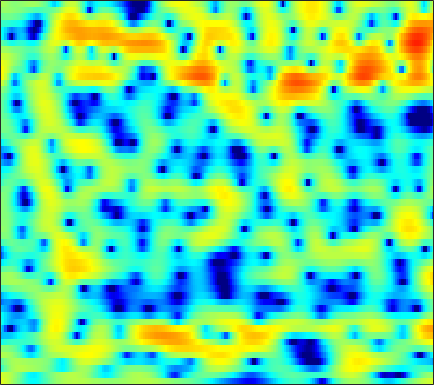

Source data for this figure (header and first rows):
3.7863, 3.4622, 2.9841, 2.4601, 2.0317, 1.406, 0.73658, 0.19433, -0.58796, -1.4097, -2.2828, -2.9337, -3.7455, -4.4046, -4.7625, -4.9583, -4.7984, -4.4797, -3.8848, -3.1639, -2.4149, -1.8583, -1.1779, -0.55723
3.209, 2.997, 2.685, 2.332, 2.028, 1.56, 1.006, 0.5225, -0.2167, -1.063, -2.022, -2.797, -3.834, -4.759, -5.247, -5.477, -5.178, -4.683, -3.833, -2.936, -2.094, -1.518, -0.8342, -0.2491
-3.385, -2.275, -1.005, -0.01788, 0.5561, 1.134, 1.521, 1.708, 1.846, 1.874, 1.833, 1.76, 1.621, 1.468, 1.351, 1.188, 1.023, 0.8905, 0.6991, 0.4426, 0.1033, -0.2212, -0.7678, -1.456
-1.381, -0.7847, -0.05624, 0.5477, 0.9069, 1.246, 1.452, 1.524, 1.537, 1.472, 1.359, 1.255, 1.12, 1.003, 0.9364, 0.8536, 0.7835, 0.74, 0.6611, 0.5254, 0.2974, 0.04443, -0.4279, -1.079
1.906, 1.763, 1.578, 1.353, 1.143, 0.7673, 0.2659, -0.1976, -0.9711, -1.921, -3.069, -4.005, -5.222, -6.054, -6.185, -5.599, -4.464, -3.487, -2.268, -1.222, -0.3746, 0.1369, 0.6707, 1.059
0.5674, 0.4333, 0.2516, 0.02342, -0.1785, -0.5413, -1.035, -1.514, -2.362, -3.466, -4.896, -6.213, -8.257, -10.16, -10.54, -8.992, -6.535, -4.814, -2.845, -1.275, -0.02754, 0.7333, 1.541, 2.163
-4.589, -4.092, -3.57, -3.197, -2.981, -2.827, -2.756, -2.744, -2.776, -2.823, -2.888, -2.924, -2.884, -2.705, -2.47, -1.995, -1.354, -0.8033, -0.01634, 0.7571, 1.474, 1.95, 2.475, 2.85
-7.738, -7.38, -7.24, -7.236, -7.129, -6.801, -6.209, -5.666, -5.009, -4.396, -3.9, -3.573, -3.188, -2.758, -2.389, -1.819, -1.099, -0.4891, 0.4006, 1.294, 2.125, 2.679, 3.278, 3.697
-6.277, -8.066, -11.46, -17.5, -29.86, -19.77, -12.9, -10.19, -7.961, -6.699, -6.128, -6.066, -6.535, -7.487, -8.379, -9.027, -7.798, -5.887, -3.134, -0.7298, 1.22, 2.393, 3.599, 4.443
-3.725, -4.773, -6.115, -7.254, -7.821, -8.11, -7.909, -7.611, -7.19, -6.849, -6.711, -6.77, -7.208, -8.074, -8.868, -9.521, -8.55, -6.746, -3.975, -1.492, 0.5466, 1.789, 3.096, 4.041
-4.34, -5.078, -6.065, -7.005, -7.637, -8.385, -8.921, -9.15, -9.139, -8.748, -8.102, -7.476, -6.585, -5.663, -4.962, -3.989, -2.919, -2.051, -0.8604, 0.3134, 1.407, 2.139, 2.97, 3.611
-7.114, -7.593, -8.372, -9.432, -10.52, -12.56, -15.59, -18.94, -22.52, -17.61, -12.84, -10.28, -7.647, -5.572, -4.258, -2.765, -1.477, -0.6104, 0.4192, 1.326, 2.115, 2.623, 3.19, 3.626
-10.56, -9.708, -9.053, -8.924, -9.111, -9.641, -10.35, -10.79, -10.79, -9.809, -8.186, -6.821, -5.087, -3.55, -2.535, -1.346, -0.3262, 0.3328, 1.098, 1.748, 2.298, 2.644, 3.028, 3.317
-8.182, -7.147, -6.103, -5.371, -4.971, -4.567, -4.247, -3.996, -3.617, -3.127, -2.566, -2.106, -1.46, -0.8253, -0.3831, 0.1412, 0.5888, 0.871, 1.182, 1.43, 1.631, 1.764, 1.937, 2.112
-2.522, -2.169, -1.696, -1.27, -0.9905, -0.6752, -0.4142, -0.2476, -0.04072, 0.1429, 0.3252, 0.4469, 0.5947, 0.6995, 0.7498, 0.7483, 0.6494, 0.5001, 0.2052, -0.2036, -0.668, -0.9823, -1.235, -1.148
0.585, 0.8132, 1.075, 1.284, 1.393, 1.472, 1.482, 1.438, 1.332, 1.172, 0.9968, 0.8675, 0.6919, 0.5199, 0.3803, 0.1508, -0.202, -0.6019, -1.424, -2.715, -4.735, -7.023, -11.66, -14.06
0.7235, 0.9686, 1.205, 1.319, 1.317, 1.183, 0.8885, 0.5558, -0.04058, -0.7754, -1.607, -2.197, -2.8, -3.024, -2.949, -2.639, -2.288, -2.12, -2.122, -2.443, -3.09, -3.717, -4.377, -4.184
-1.843, -1.471, -1.081, -0.8551, -0.8164, -0.968, -1.415, -1.979, -3.107, -4.782, -7.317, -10.06, -15.39, -16.95, -12.71, -8.45, -5.727, -4.296, -2.893, -1.885, -1.115, -0.6132, 0.05475, 0.7943
-6.066, -5.298, -4.369, -3.627, -3.235, -2.981, -3.05, -3.322, -4.016, -5.07, -6.444, -7.603, -8.87, -9.034, -8.328, -6.799, -5.22, -4.152, -2.901, -1.819, -0.8436, -0.1475, 0.7461, 1.628
-11.66, -9.348, -6.951, -5.235, -4.304, -3.451, -2.953, -2.786, -2.781, -2.965, -3.239, -3.463, -3.713, -3.826, -3.828, -3.707, -3.487, -3.265, -2.888, -2.381, -1.675, -1.009, -0.00313, 1.078
-9.438, -7.442, -5.313, -3.748, -2.893, -2.073, -1.562, -1.351, -1.204, -1.205, -1.294, -1.395, -1.577, -1.852, -2.122, -2.661, -3.455, -4.249, -5.541, -6.652, -6.479, -5.211, -2.815, -0.5188
-2.717, -2.203, -1.593, -1.143, -0.953, -0.8998, -1.076, -1.296, -1.639, -1.9, -2.018, -1.975, -1.84, -1.771, -1.834, -2.216, -3.097, -4.223, -6.595, -10.15, -11.3, -8.059, -3.776, -0.6986
-0.007618, 0.08538, 0.02966, -0.2633, -0.6919, -1.606, -2.985, -4.369, -6.721, -9.01, -9.272, -7.856, -5.525, -3.641, -2.628, -1.718, -1.205, -1.02, -0.9045, -0.7477, -0.3439, 0.1543, 1.03, 1.926
0.622, 0.6373, 0.4297, -0.08462, -0.6909, -1.833, -3.435, -5.042, -7.854, -10.85, -11.21, -9.166, -6.166, -3.801, -2.44, -1.027, 0.0363, 0.6674, 1.337, 1.882, 2.318, 2.587, 2.856, 2.988
0.3703, 0.4251, 0.2823, -0.09109, -0.5085, -1.213, -2.057, -2.695, -3.469, -3.979, -4.026, -3.785, -3.117, -2.24, -1.522, -0.5557, 0.3465, 0.9605, 1.666, 2.24, 2.659, 2.862, 2.949, 2.811
0.2663, 0.2653, 0.07237, -0.3006, -0.6894, -1.336, -2.065, -2.618, -3.271, -3.796, -4.059, -4.034, -3.71, -3.054, -2.403, -1.417, -0.41, 0.3137, 1.187, 1.904, 2.438, 2.71, 2.882, 2.821
0.4457, 0.301, -0.06893, -0.6615, -1.252, -2.228, -3.397, -4.425, -5.925, -7.463, -8.796, -9.278, -8.861, -7.362, -5.901, -3.925, -2.107, -0.9098, 0.4538, 1.531, 2.339, 2.77, 3.133, 3.261
0.4448, 0.2412, -0.2402, -1.009, -1.795, -3.133, -4.895, -6.508, -9.181, -12.63, -17.89, -25.93, -22.89, -13.86, -9.97, -6.202, -3.342, -1.63, 0.1875, 1.573, 2.576, 3.101, 3.529, 3.682
0.1007, 0.1002, -0.1888, -0.822, -1.572, -2.964, -4.885, -6.69, -9.726, -13.22, -16.18, -16.4, -13.98, -10.45, -7.8, -4.657, -2.044, -0.4254, 1.299, 2.584, 3.453, 3.865, 4.104, 4.015
-1.045, -0.5731, -0.3136, -0.4709, -0.8625, -1.793, -3.179, -4.574, -7.071, -10.26, -13.34, -13.17, -9.689, -6.116, -3.9, -1.465, 0.4829, 1.664, 2.888, 3.731, 4.207, 4.332, 4.197, 3.716
-2.925, -2.176, -1.511, -1.19, -1.126, -1.247, -1.582, -1.904, -2.368, -2.734, -2.802, -2.544, -1.81, -0.7873, 0.04462, 1.138, 2.083, 2.659, 3.213, 3.494, 3.493, 3.292, 2.764, 1.931
-3.987, -3.444, -2.849, -2.352, -2.034, -1.638, -1.279, -1.025, -0.6574, -0.2751, 0.1764, 0.5552, 1.103, 1.663, 2.069, 2.552, 2.921, 3.089, 3.141, 2.971, 2.552, 2.062, 1.151, -0.05927
-5.208, -5.059, -4.81, -4.421, -4.013, -3.287, -2.385, -1.66, -0.6838, 0.2489, 1.109, 1.68, 2.343, 2.885, 3.204, 3.493, 3.614, 3.585, 3.368, 2.934, 2.259, 1.589, 0.4247, -1.078
-7.931, -8.576, -9.548, -10.19, -9.854, -8.133, -5.735, -3.99, -1.963, -0.2655, 1.091, 1.911, 2.779, 3.404, 3.726, 3.953, 3.957, 3.821, 3.46, 2.897, 2.139, 1.452, 0.3936, -0.8362
-10.24, -11.26, -13.93, -19.33, -21.09, -13.3, -7.98, -5.267, -2.495, -0.447, 1.092, 1.99, 2.904, 3.515, 3.79, 3.931, 3.816, 3.56, 3, 2.209, 1.242, 0.4399, -0.603, -1.49
-8.988, -8.256, -7.663, -7.084, -6.417, -5.106, -3.484, -2.22, -0.6984, 0.6128, 1.689, 2.353, 3.037, 3.5, 3.693, 3.741, 3.515, 3.138, 2.312, 1.063, -0.701, -2.4, -5.083, -7.25
-5.342, -4.456, -3.492, -2.706, -2.19, -1.515, -0.886, -0.4308, 0.1283, 0.6297, 1.104, 1.444, 1.868, 2.259, 2.503, 2.689, 2.649, 2.428, 1.806, 0.7069, -1.011, -2.821, -6.11, -9.507
-2.078, -1.727, -1.344, -1.083, -0.9691, -0.9505, -1.085, -1.306, -1.696, -2.161, -2.537, -2.629, -2.307, -1.545, -0.8217, 0.1115, 0.8494, 1.218, 1.437, 1.343, 0.9962, 0.6318, 0.1351, -0.1344
-0.5062, -0.4504, -0.4948, -0.6877, -0.9442, -1.492, -2.308, -3.158, -4.742, -7.09, -10.69, -14.14, -13.65, -8.559, -5.652, -2.839, -0.869, 0.2052, 1.226, 1.891, 2.279, 2.435, 2.533, 2.555
-0.2867, -0.3886, -0.667, -1.108, -1.56, -2.299, -3.229, -4.039, -5.392, -7.048, -8.838, -9.819, -9.325, -7.002, -5.038, -2.711, -0.8445, 0.2774, 1.433, 2.266, 2.819, 3.079, 3.253, 3.242
-0.6956, -0.969, -1.505, -2.223, -2.85, -3.724, -4.571, -5.081, -5.559, -5.686, -5.48, -5.1, -4.24, -3.096, -2.137, -0.825, 0.3854, 1.182, 2.067, 2.733, 3.168, 3.353, 3.403, 3.237
-0.9851, -1.486, -2.44, -3.742, -4.938, -6.823, -8.715, -9.745, -9.617, -8.14, -6.265, -4.871, -3.198, -1.703, -0.6887, 0.5202, 1.546, 2.189, 2.879, 3.361, 3.638, 3.701, 3.59, 3.262
-0.9721, -1.569, -2.726, -4.363, -6.025, -9.098, -13.98, -20.01, -17.87, -11.12, -7.13, -4.966, -2.74, -0.9881, 0.1076, 1.299, 2.249, 2.813, 3.365, 3.696, 3.817, 3.763, 3.517, 3.061
-0.6556, -1.133, -2.036, -3.199, -4.176, -5.509, -6.582, -7.037, -6.765, -5.722, -4.242, -3.056, -1.553, -0.2084, 0.6663, 1.645, 2.419, 2.856, 3.245, 3.417, 3.363, 3.189, 2.782, 2.185
0.5099, 0.02998, -0.8872, -2.052, -2.989, -4.128, -4.86, -4.973, -4.592, -3.731, -2.586, -1.693, -0.5299, 0.5274, 1.208, 1.991, 2.582, 2.896, 3.134, 3.15, 2.913, 2.566, 1.854, 0.9147
3.07, 2.317, 0.8505, -1.236, -3.335, -6.881, -10.52, -10.35, -7.235, -4.325, -2.237, -1.089, 0.126, 1.041, 1.605, 2.238, 2.745, 3.048, 3.308, 3.326, 3.048, 2.569, 1.503, -0.1741
5.192, 4.362, 2.849, 0.8063, -1.11, -4.21, -6.956, -7.086, -5.265, -3.298, -2.005, -1.4, -1.033, -0.9536, -0.8937, -0.6532, -0.03778, 0.5751, 1.391, 1.985, 2.205, 2.066, 1.44, 0.1635
5.107, 4.517, 3.567, 2.47, 1.592, 0.4579, -0.4901, -0.9866, -1.48, -1.897, -2.501, -3.194, -4.742, -7.22, -9.936, -12.77, -9.549, -6.42, -3.389, -1.384, -0.1766, 0.3557, 0.6329, 0.5541
4.235, 3.9, 3.378, 2.766, 2.263, 1.585, 0.889, 0.3705, -0.3541, -1.195, -2.214, -3.173, -4.809, -6.889, -8.631, -9.864, -8.365, -6.392, -4.013, -2.186, -0.8777, -0.1986, 0.3466, 0.6132
2.96, 2.839, 2.583, 2.232, 1.945, 1.495, 1.029, 0.6192, 0.08191, -0.4981, -1.134, -1.667, -2.329, -2.916, -3.17, -3.222, -2.841, -2.348, -1.506, -0.6365, 0.1579, 0.6078, 1.005, 1.108
1.274, 1.267, 1.076, 0.7881, 0.5473, 0.2397, -0.01663, -0.191, -0.4388, -0.7045, -1.032, -1.274, -1.593, -1.808, -1.853, -1.716, -1.349, -0.9202, -0.209, 0.579, 1.297, 1.759, 2.22, 2.384
-1.33, -1.599, -2.308, -3.208, -3.836, -4.18, -4.022, -3.64, -3.245, -3.118, -3.274, -3.553, -4.129, -4.689, -4.992, -4.897, -4.213, -3.361, -1.999, -0.5917, 0.7222, 1.616, 2.586, 3.31
-4.236, -5.127, -7.263, -11.19, -16.19, -19.5, -12.48, -9.671, -7.595, -6.864, -7.099, -7.909, -9.776, -12.81, -15.74, -17.8, -14.19, -11.11, -7.677, -4.84, -2.392, -0.8031, 0.9956, 2.458
-4.525, -5.075, -6.304, -7.993, -9.24, -9.791, -9.033, -8.226, -7.494, -7.407, -8.128, -9.211, -11.47, -14.57, -17.36, -19.62, -18.59, -16.51, -13.06, -9.211, -5.737, -3.497, -0.9642, 1.089
-2.831, -2.77, -2.924, -3.208, -3.429, -3.697, -3.904, -4.019, -4.32, -4.852, -5.729, -6.651, -8.252, -10.33, -12.22, -15.6, -21.73, -31.23, -18.15, -11.24, -6.781, -4.292, -1.663, 0.4282
-0.9117, -0.6691, -0.5242, -0.52, -0.573, -0.7309, -0.9371, -1.148, -1.509, -2.011, -2.64, -3.234, -4.164, -5.274, -6.155, -7.285, -8.087, -8.116, -7.274, -5.708, -3.968, -2.721, -1.186, 0.1406
0.6408, 0.7395, 0.7816, 0.7318, 0.6486, 0.5287, 0.3863, 0.2499, 0.06768, -0.1428, -0.4083, -0.6323, -0.9902, -1.367, -1.657, -1.993, -2.198, -2.265, -2.207, -2.026, -1.797, -1.625, -1.413, -1.161
1.576, 1.386, 1.101, 0.8068, 0.5999, 0.3921, 0.2745, 0.2763, 0.3655, 0.5411, 0.7335, 0.8735, 1.02, 1.108, 1.124, 1.072, 0.9419, 0.7738, 0.4406, -0.07328, -0.8233, -1.594, -3, -4.774
